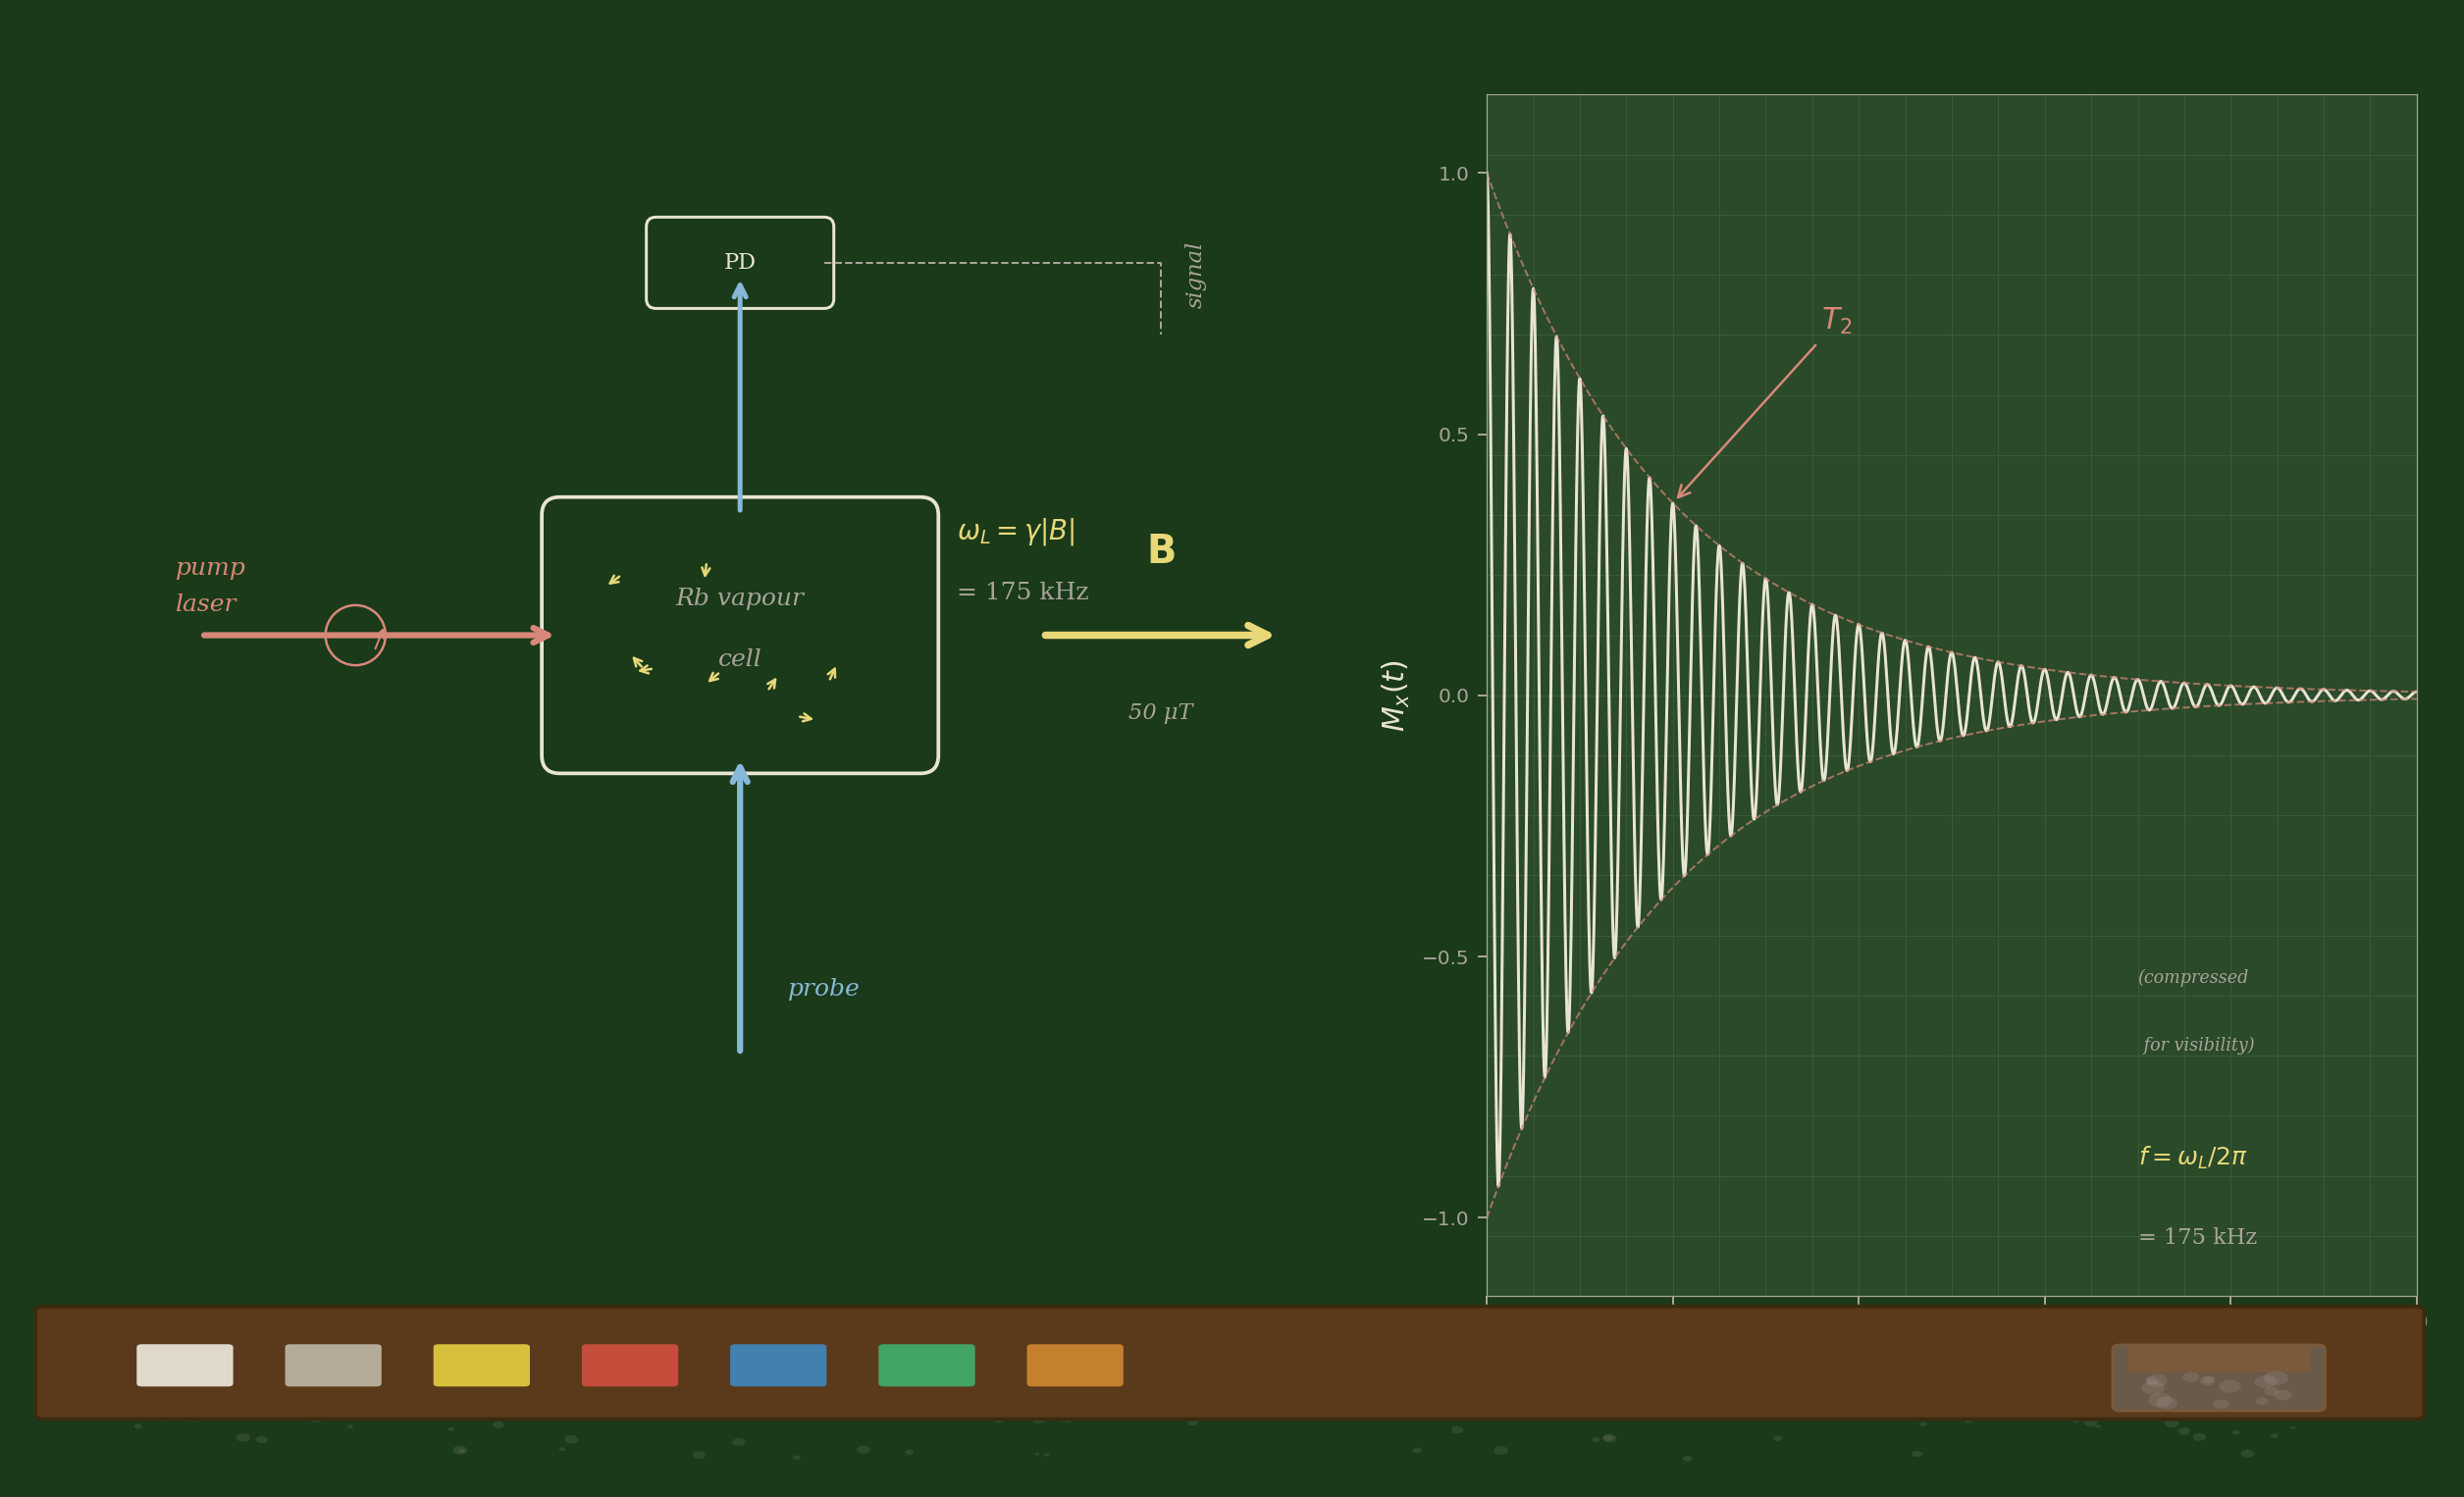

Source code (Python):
"""
Chalkboard illustration: the Bell-Bloom magnetometer setup.

Drawn on a physics lecture hall chalkboard — dark green surface,
chalk lines, permanent grid, chalk tray with coloured chalks.

This is the opening figure of Lesson 00: "Look at this."

Usage:
    python chalkboard_setup.py

Requires the mayapramana.chalkboard package (../python/mayapramana/chalkboard).
"""

import sys, os

# Add the python/ tree to the path so the package is importable
_here = os.path.dirname(os.path.abspath(__file__))
sys.path.insert(0, os.path.join(_here, '..', '..', 'python'))

import numpy as np
from mayapramana.chalkboard import Chalkboard, chalk

# --- Create the board: two sliding panels ---
# Grid only on the right panel (default). 5:3 aspect ratio (default).
board = Chalkboard(panels=2)

ax_main = board.panel(0, title='Bell-Bloom Magnetometer')
ax_signal = board.panel(1, title='free induction decay')

# ============================================================
# Left panel: experimental setup
# ============================================================
ax_main.set_xlim(-0.5, 10.5)
ax_main.set_ylim(-1, 9)
ax_main.set_aspect('equal')
ax_main.axis('off')

# The cell — a rounded rectangle
cell_x, cell_y = 3.5, 3.5
cell_w, cell_h = 3, 2
chalk.chalk_box(ax_main, cell_x, cell_y, cell_w, cell_h)
chalk.chalk_text(ax_main, cell_x + cell_w/2, cell_y + cell_h/2 + 0.3,
                 'Rb vapour', color=chalk.DIM, fontsize=10, ha='center', va='center')
chalk.chalk_text(ax_main, cell_x + cell_w/2, cell_y + cell_h/2 - 0.2,
                 'cell', color=chalk.DIM, fontsize=10, ha='center', va='center')

# Precessing spins inside the cell
np.random.seed(42)
for _ in range(8):
    ax_ = cell_x + 0.4 + np.random.random() * (cell_w - 0.8)
    ay_ = cell_y + 0.3 + np.random.random() * (cell_h - 0.6)
    angle = np.random.uniform(0, 2 * np.pi)
    dx = 0.2 * np.cos(angle)
    dy = 0.2 * np.sin(angle)
    chalk.chalk_arrow(ax_main, ax_, ay_, ax_ + dx, ay_ + dy,
                      color=chalk.YELLOW, lw=1.0, head=8)

# Pump laser (from left)
chalk.chalk_arrow(ax_main, 0.5, 4.5, cell_x, 4.5,
                  color=chalk.RED, lw=2.5, head=15)
chalk.chalk_text(ax_main, 0.3, 5.0, 'pump', color=chalk.RED, fontsize=10)
chalk.chalk_text(ax_main, 0.3, 4.7, 'laser', color=chalk.RED, fontsize=10)

# Circular polarisation symbol
chalk.chalk_circle(ax_main, 1.8, 4.5, 0.25, color=chalk.RED)
chalk.chalk_arrow(ax_main, 1.95, 4.35, 2.05, 4.6,
                  color=chalk.RED, lw=0.8, head=8)

# Probe laser (from bottom)
chalk.chalk_arrow(ax_main, 5, 1.0, 5, cell_y,
                  color=chalk.BLUE, lw=2.5, head=15)
chalk.chalk_text(ax_main, 5.4, 1.5, 'probe', color=chalk.BLUE, fontsize=10)

# Probe exits top, hits detector
chalk.chalk_arrow(ax_main, 5, cell_y + cell_h, 5, 7.5,
                  color=chalk.BLUE, lw=2.0, head=12)

# Detector box
det_x, det_y = 4.3, 7.3
chalk.chalk_box(ax_main, det_x, det_y, 1.4, 0.6, lw=1.2, pad=0.08)
chalk.chalk_text(ax_main, det_x + 0.7, det_y + 0.3, 'PD',
                 fontsize=9, ha='center', va='center', style='normal')

# Wire from detector to signal panel
chalk.chalk_line(ax_main,
                 [det_x + 1.4, 8.5, 8.5],
                 [det_y + 0.3, det_y + 0.3, 7.0],
                 color=chalk.DIM, lw=0.8, linestyle='--')
chalk.chalk_text(ax_main, 8.7, 7.5, 'signal', color=chalk.DIM,
                 fontsize=9, rotation=90, va='center')

# Magnetic field
chalk.chalk_arrow(ax_main, 7.5, 4.5, 9.5, 4.5,
                  color=chalk.YELLOW, lw=3, head=20)
chalk.chalk_text(ax_main, 8.5, 5.1, r'$\mathbf{B}$',
                 color=chalk.YELLOW, fontsize=16, ha='center', style='normal')
chalk.chalk_text(ax_main, 8.5, 3.8, '50 \u03bcT',
                 color=chalk.DIM, fontsize=9, ha='center')

# Precession annotation
chalk.chalk_text(ax_main, cell_x + cell_w + 0.3, cell_y + cell_h - 0.2,
                 r'$\omega_L = \gamma |B|$',
                 color=chalk.YELLOW, fontsize=11, style='normal')
chalk.chalk_text(ax_main, cell_x + cell_w + 0.3, cell_y + cell_h - 0.7,
                 '= 175 kHz', color=chalk.DIM, fontsize=10, style='normal')

# ============================================================
# Right panel: free induction decay signal
# ============================================================

# The signal: Mx(t) = cos(omega * t) * exp(-t/T2)
T2_ms = 10.0
f_visual = 0.8  # compressed frequency for visibility
t = np.linspace(0, 50, 2000)
envelope = np.exp(-t / T2_ms)
signal = envelope * np.cos(2 * np.pi * f_visual * t)

ax_signal.plot(t, signal, color=chalk.WHITE, linewidth=1.2, zorder=2)
ax_signal.plot(t, envelope, color=chalk.RED, linewidth=0.8,
               linestyle='--', zorder=2, alpha=0.7)
ax_signal.plot(t, -envelope, color=chalk.RED, linewidth=0.8,
               linestyle='--', zorder=2, alpha=0.7)

ax_signal.set_xlim(0, 50)
ax_signal.set_ylim(-1.15, 1.15)
ax_signal.set_xlabel('time (ms)', fontsize=10, color=chalk.DIM,
                     fontfamily='serif')
ax_signal.set_ylabel('$M_x(t)$', fontsize=12, color=chalk.WHITE,
                     fontfamily='serif')

# T2 annotation
ax_signal.annotate('$T_2$', xy=(T2_ms, np.exp(-1)), xytext=(18, 0.7),
                   fontsize=12, color=chalk.RED, fontfamily='serif',
                   arrowprops=dict(arrowstyle='->', color=chalk.RED, lw=1.0))

# Frequency annotation
chalk.chalk_text(ax_signal, 35, -0.9, r'$f = \omega_L / 2\pi$',
                 color=chalk.YELLOW, fontsize=10, style='normal')
chalk.chalk_text(ax_signal, 35, -1.05, '= 175 kHz',
                 color=chalk.DIM, fontsize=9, style='normal')
chalk.chalk_text(ax_signal, 35, -0.55, '(compressed',
                 color=chalk.DIM, fontsize=7)
chalk.chalk_text(ax_signal, 35, -0.68, ' for visibility)',
                 color=chalk.DIM, fontsize=7)

# --- Save ---
out = os.path.join(_here, 'chalkboard_setup.png')
board.save(out)
board.close()
print(f"Saved {out}")
